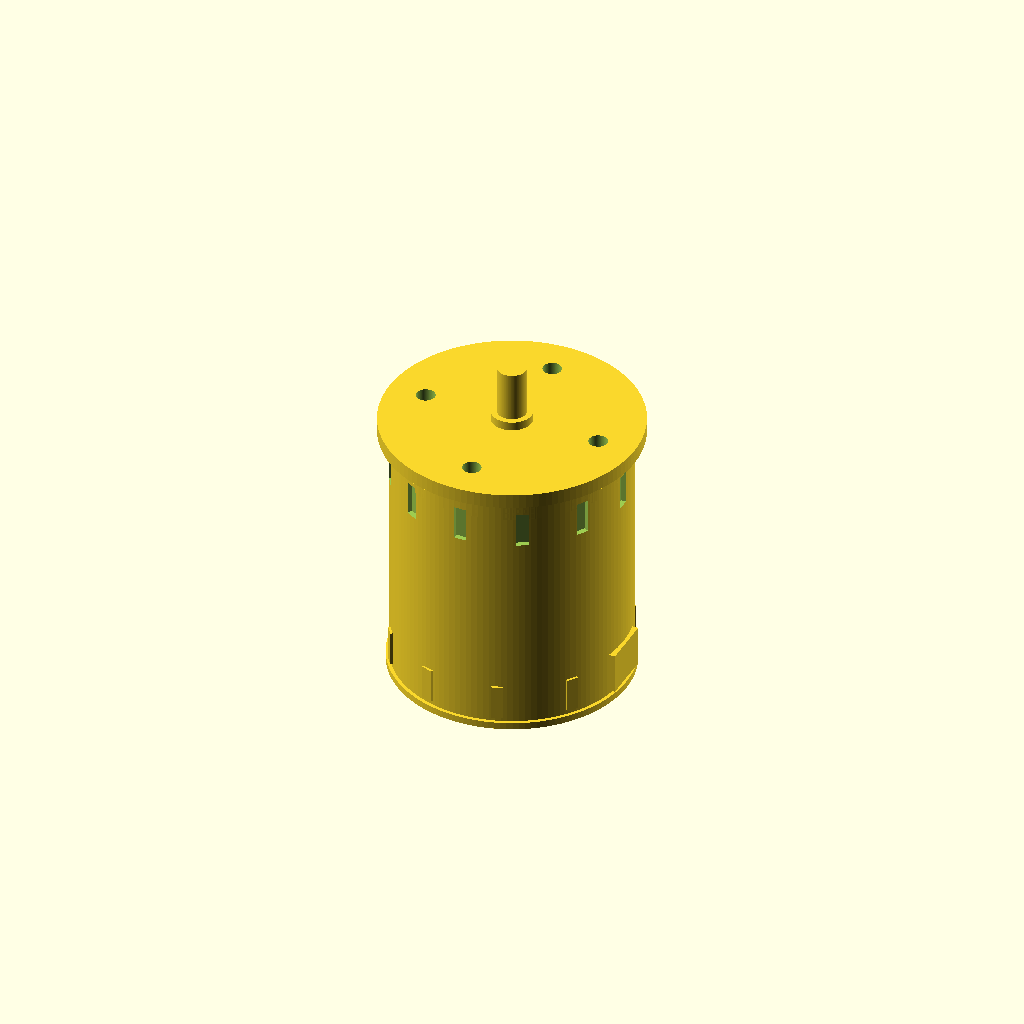
Cell 1 — every parameter at its default value.
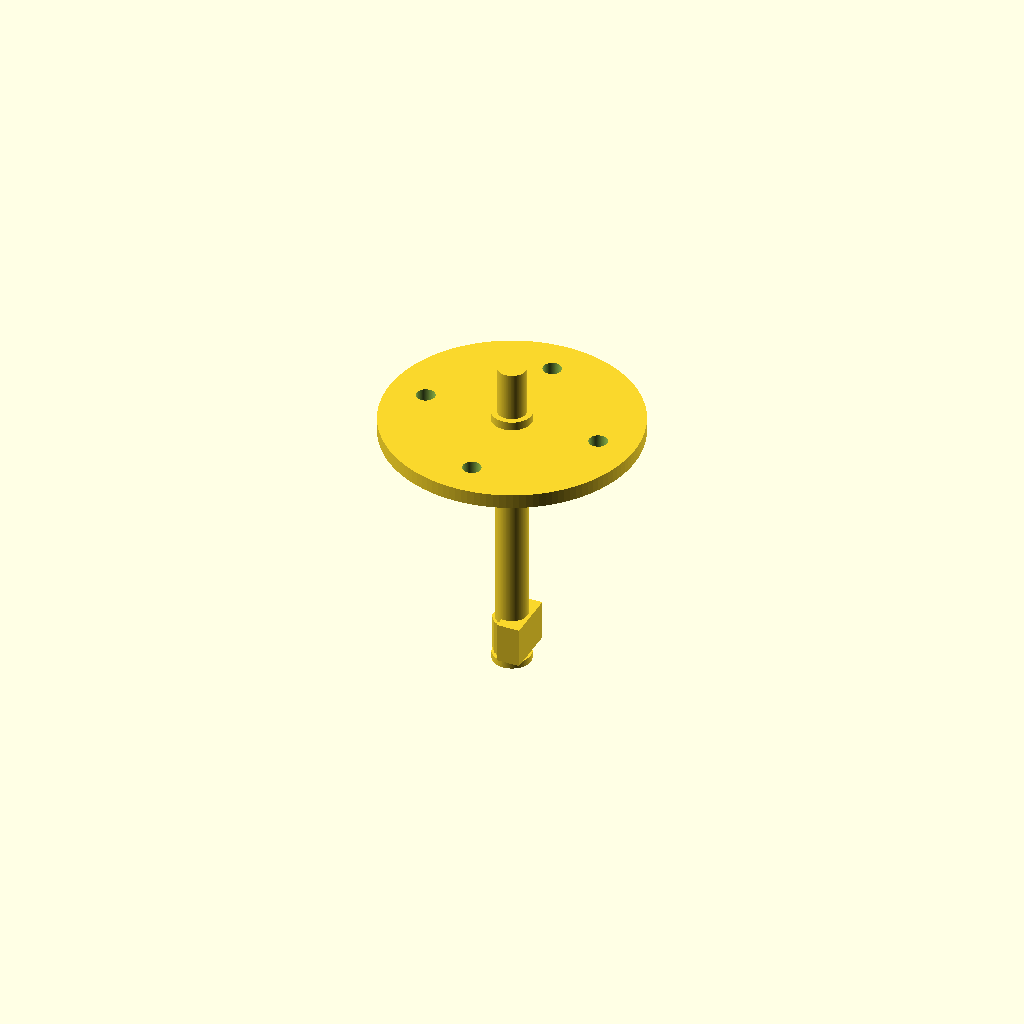
Cell 2 — stator_diameter_mm set to 0.5, the other parameters unchanged.
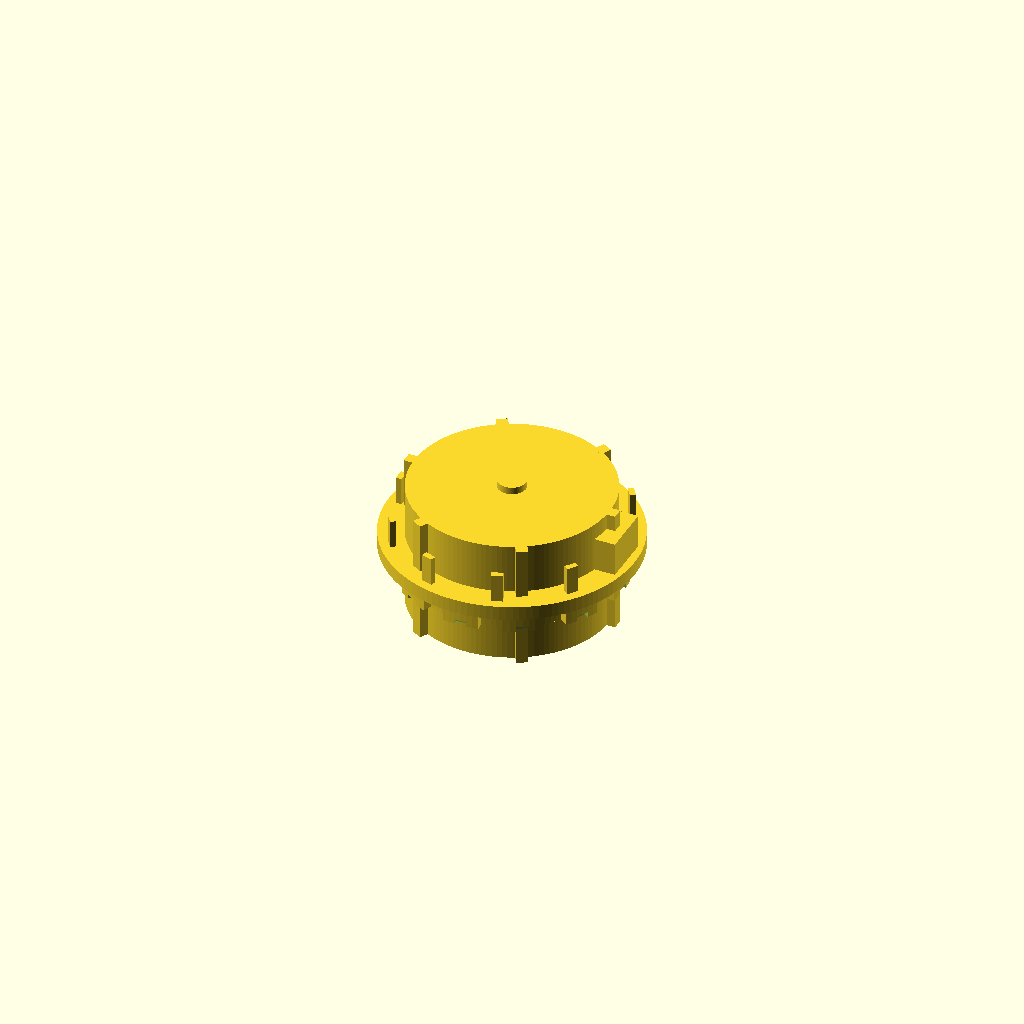
Cell 3: the same model with motor_height_mm = 0.5.
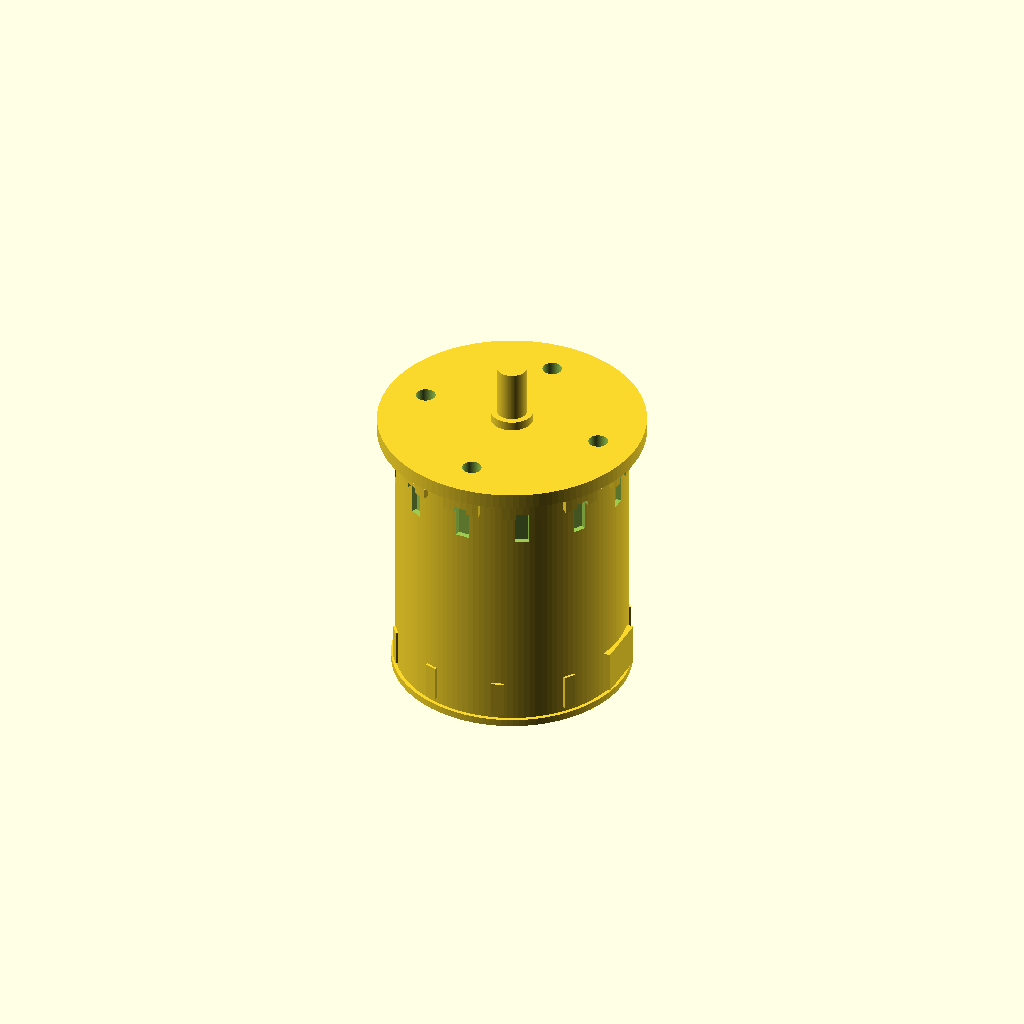
Cell 4: can_wall_thickness_mm = 0.1 (everything else at default).
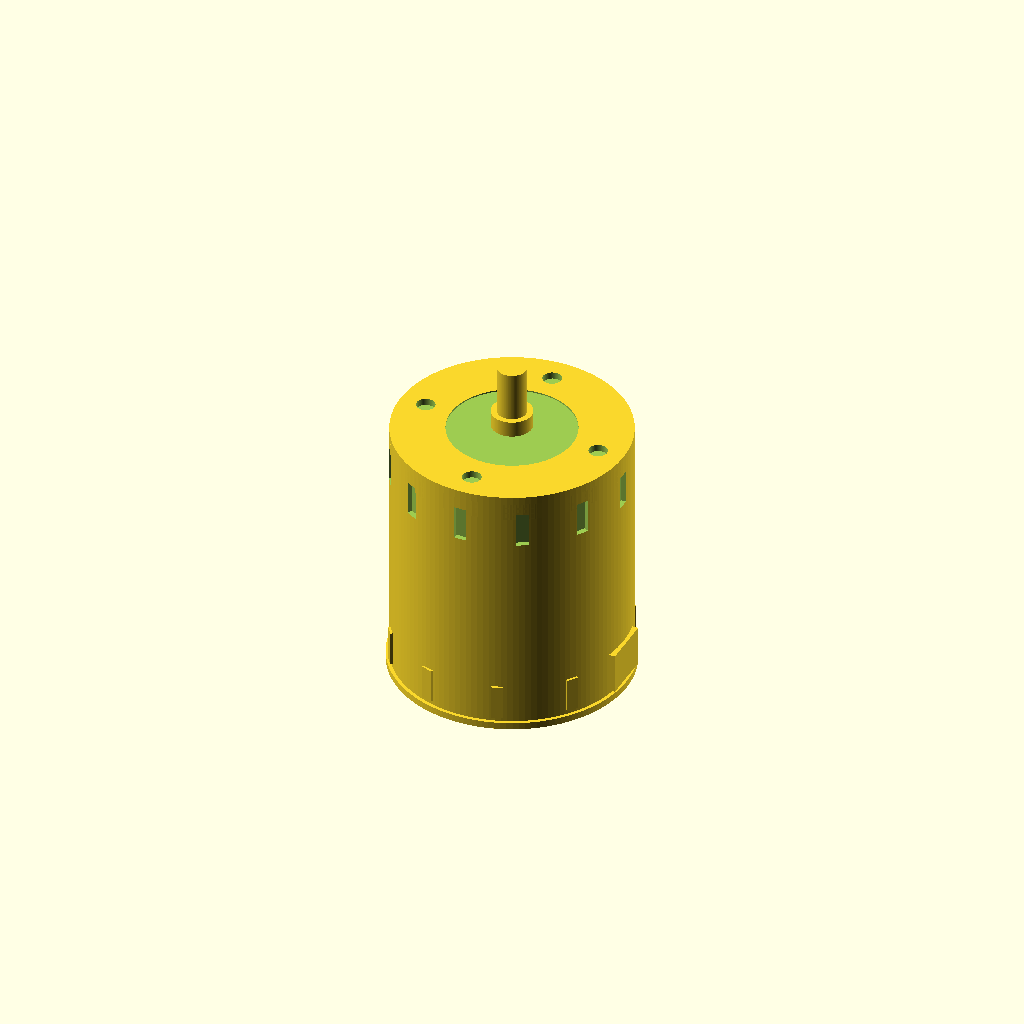
Cell 5: flange_outer_diameter_mm = 0.5 (everything else at default).
All cells are drawn from one camera (rotation 55°, 0°, 25°, orthographic, colour scheme Cornfield), so only the parameter changes between them.
Source of the model, results/nopscadlib/ablations/no_verification/scad/bldc_motor__BLDC3548.scad:
$fn = 128;

// =====================
// Requested parameters
// =====================
stator_diameter_mm = 35.0; //[17.5:70.0:0.5]
motor_height_mm    = 45.0; //[22.5:90.0:0.5]

// =====================
// Motor feature params
// =====================
can_wall_thickness_mm      = 1.0;  //[0.5:2.0:0.1]
endcap_thickness_mm        = 2.0;  //[1.0:4.0:0.25]
can_clearance_mm           = 1.5;  // radial clearance between stator OD and can ID

flange_outer_diameter_mm   = 44.0; //[22.0:88.0:0.5]
flange_thickness_mm        = 2.5;  //[1.25:5.0:0.25]

shaft_diameter_mm          = 5.0;  //[2.5:10.0:0.1]
shaft_protrusion_front_mm  = 12.0; //[6.0:24.0:0.5]
shaft_protrusion_rear_mm   = 0.0;  //[0.0:24.0:0.5]
shaft_step_diameter_mm     = 7.0;  //[3.5:14.0:0.1]
shaft_step_length_mm       = 4.0;  //[2.0:8.0:0.25]

mount_hole_d_mm            = 3.2;
mount_hole_bcd_mm          = 31.0;
mount_hole_count           = 4;

// Internal recognizable BLDC cues (kept solid and connected)
stator_height_mm           = 22.0; //[10.0:40.0:0.5]
spoke_count                = 6;
spoke_thickness_mm         = 2.0;

rotor_thickness_mm         = 3.0;
magnet_count               = 12;
magnet_radial_thickness_mm = 1.6;
magnet_arc_deg             = 18;

// External recognizable cues
vent_slot_count            = 12;
vent_slot_w_mm             = 2.2;
vent_slot_h_mm             = 6.0;
vent_slot_depth_mm         = 0.9;  // shallow cut into can wall

rear_rib_count             = 10;
rear_rib_w_mm              = 2.0;
rear_rib_h_mm              = 1.0;  // radial protrusion
rear_rib_len_mm            = 6.0;  // axial length near rear

// Rear wire exit boss (connected)
wire_boss_w = 9;
wire_boss_t = 4;
wire_boss_h = 7;

// Connectivity / overlap
overlap_mm = 0.6; //[0.2:2.0:0.1]

// =====================
// Derived dimensions
// =====================
can_inner_diameter_mm = stator_diameter_mm + 2*can_clearance_mm;
can_outer_diameter_mm = can_inner_diameter_mm + 2*can_wall_thickness_mm;

can_h = motor_height_mm;
z_front_face =  can_h/2;
z_rear_face  = -can_h/2;

shaft_total_h  = motor_height_mm + shaft_protrusion_front_mm + shaft_protrusion_rear_mm;
shaft_center_z = (shaft_protrusion_front_mm - shaft_protrusion_rear_mm)/2;

stator_center_z = 0;

can_id_r = can_inner_diameter_mm/2;
can_od_r = can_outer_diameter_mm/2;
stator_r = stator_diameter_mm/2;

// Place rotor/magnets near front inside can
rotor_center_z = z_front_face - endcap_thickness_mm - rotor_thickness_mm/2 + overlap_mm;

// =====================
// Helper modules
// =====================
module radial_magnets(r_inner, r_outer, h, n, arc_deg) {
    // Solid magnet segments around rotor ring (connected via overlap into rotor ring)
    for (i = [0:n-1]) {
        rotate([0,0,i*360/n])
            rotate([0,0,-arc_deg/2])
                rotate_extrude(angle=arc_deg, convexity=10)
                    translate([r_inner, 0, 0])
                        square([r_outer - r_inner, h], center=false);
    }
}

module motor_solid() {
    union() {
        // Outer can (solid)
        cylinder(d=can_outer_diameter_mm, h=can_h, center=true);

        // Front flange (solid, connected with overlap)
        translate([0,0, z_front_face + flange_thickness_mm/2 - overlap_mm])
            cylinder(d=flange_outer_diameter_mm, h=flange_thickness_mm, center=true);

        // Rear endcap lip (subtle step, solid and connected)
        rear_lip_h = 1.2;
        rear_lip_d = can_outer_diameter_mm + 1.2;
        translate([0,0, z_rear_face - rear_lip_h/2 + overlap_mm])
            cylinder(d=rear_lip_d, h=rear_lip_h, center=true);

        // Shaft (solid, passes through motor)
        translate([0,0, shaft_center_z])
            cylinder(d=shaft_diameter_mm, h=shaft_total_h, center=true);

        // Shaft step at front (solid, connected with overlap)
        translate([0,0, z_front_face + shaft_step_length_mm/2 - overlap_mm])
            cylinder(d=shaft_step_diameter_mm, h=shaft_step_length_mm, center=true);

        // Stator core (solid reference)
        translate([0,0, stator_center_z])
            cylinder(d=stator_diameter_mm, h=stator_height_mm, center=true);

        // Spokes connecting stator to can ID (ensures internal features are connected)
        spoke_len = (can_id_r - stator_r) + overlap_mm;
        spoke_w   = spoke_thickness_mm;
        spoke_h   = stator_height_mm;

        for (i = [0:spoke_count-1]) {
            rotate([0,0,i*360/spoke_count])
                translate([stator_r + spoke_len/2 - overlap_mm, 0, stator_center_z])
                    cube([spoke_len, spoke_w, spoke_h], center=true);
        }

        // Rotor ring (solid) near front
        rotor_r_outer = can_id_r - 0.6;
        rotor_r_inner = rotor_r_outer - rotor_thickness_mm;
        translate([0,0, rotor_center_z])
            difference() {
                cylinder(r=rotor_r_outer, h=rotor_thickness_mm, center=true);
                cylinder(r=rotor_r_inner, h=rotor_thickness_mm + 2*overlap_mm, center=true);
            }

        // Magnet segments (solid) on rotor OD (connected by overlap into rotor ring)
        mag_r_outer = rotor_r_outer + magnet_radial_thickness_mm;
        mag_r_inner = rotor_r_outer - overlap_mm;
        translate([0,0, rotor_center_z - rotor_thickness_mm/2])
            radial_magnets(mag_r_inner, mag_r_outer, rotor_thickness_mm, magnet_count, magnet_arc_deg);

        // Rear wire exit boss (solid, connected to can)
        translate([
            can_od_r - wire_boss_t/2 + overlap_mm,
            0,
            z_rear_face + endcap_thickness_mm + wire_boss_h/2 - overlap_mm
        ])
            cube([wire_boss_t, wire_boss_w, wire_boss_h], center=true);

        // Rear ribs (external cooling/motor-can detail), solid and connected
        rib_r = can_od_r + rear_rib_h_mm/2 - overlap_mm;
        rib_z = z_rear_face + endcap_thickness_mm + rear_rib_len_mm/2 - overlap_mm;
        for (i = [0:rear_rib_count-1]) {
            rotate([0,0,i*360/rear_rib_count])
                translate([rib_r, 0, rib_z])
                    cube([rear_rib_h_mm, rear_rib_w_mm, rear_rib_len_mm], center=true);
        }
    }
}

module motor_final() {
    difference() {
        motor_solid();

        // Mounting holes through flange (and slightly into can for clean cut)
        for (i = [0:mount_hole_count-1]) {
            rotate([0,0,i*360/mount_hole_count])
                translate([mount_hole_bcd_mm/2, 0, z_front_face + flange_thickness_mm/2 - overlap_mm])
                    cylinder(d=mount_hole_d_mm, h=flange_thickness_mm + 2*overlap_mm, center=true);
        }

        // Front face recess around shaft (visual cue)
        translate([0,0, z_front_face + 0.2])
            cylinder(d=stator_diameter_mm*0.62, h=0.9, center=true);

        // Ventilation slots near front perimeter (shallow cuts into can wall)
        // Positioned so they clearly read in orthographic side/top views.
        slot_z = z_front_face - flange_thickness_mm - vent_slot_h_mm/2 - 1.0;
        slot_r = can_od_r - vent_slot_depth_mm/2 + overlap_mm; // ensure it intersects can
        for (i = [0:vent_slot_count-1]) {
            rotate([0,0,i*360/vent_slot_count])
                translate([slot_r, 0, slot_z])
                    cube([vent_slot_depth_mm + 2*overlap_mm, vent_slot_w_mm, vent_slot_h_mm], center=true);
        }

        // Rear endcap shallow circular recess (visual cue)
        translate([0,0, z_rear_face - 0.2])
            cylinder(d=stator_diameter_mm*0.55, h=0.8, center=true);
    }
}

motor_final();
Customizer parameters (derived from the source; name, type, default, range or options):
stator_diameter_mm: number, default 35, range 0.5 to 17.5, step 70
motor_height_mm: number, default 45, range 0.5 to 22.5, step 90
can_wall_thickness_mm: number, default 1, range 0.1 to 0.5, step 2
endcap_thickness_mm: number, default 2, range 0.25 to 1, step 4
can_clearance_mm: number, default 1.5
flange_outer_diameter_mm: number, default 44, range 0.5 to 22, step 88
flange_thickness_mm: number, default 2.5, range 0.25 to 1.25, step 5
shaft_diameter_mm: number, default 5, range 0.1 to 2.5, step 10
shaft_protrusion_front_mm: number, default 12, range 0.5 to 6, step 24
shaft_protrusion_rear_mm: number, default 0, range 0 to 0.5, step 24
shaft_step_diameter_mm: number, default 7, range 0.1 to 3.5, step 14
shaft_step_length_mm: number, default 4, range 0.25 to 2, step 8
mount_hole_d_mm: number, default 3.2
mount_hole_bcd_mm: number, default 31
mount_hole_count: number, default 4
stator_height_mm: number, default 22, range 0.5 to 10, step 40
spoke_count: number, default 6
spoke_thickness_mm: number, default 2
rotor_thickness_mm: number, default 3
magnet_count: number, default 12
magnet_radial_thickness_mm: number, default 1.6
magnet_arc_deg: number, default 18
vent_slot_count: number, default 12
vent_slot_w_mm: number, default 2.2
vent_slot_h_mm: number, default 6
vent_slot_depth_mm: number, default 0.9
rear_rib_count: number, default 10
rear_rib_w_mm: number, default 2
rear_rib_h_mm: number, default 1
rear_rib_len_mm: number, default 6
wire_boss_w: number, default 9
wire_boss_t: number, default 4
wire_boss_h: number, default 7
overlap_mm: number, default 0.6, range 0.1 to 0.2, step 2
stator_center_z: number, default 0
